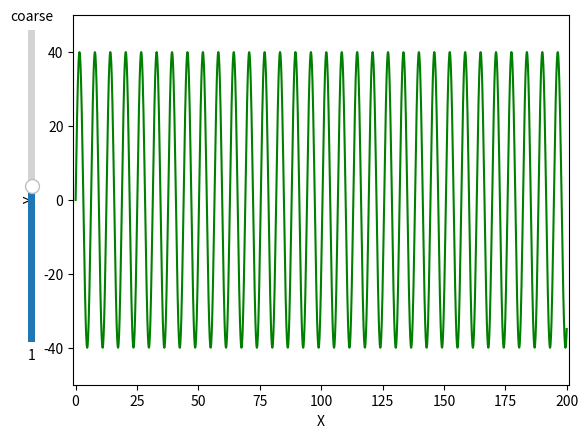

Source code (Python):
import numpy as np
from typing import Callable

from matplotlib import pyplot as plt
from matplotlib.animation import FuncAnimation
from matplotlib.widgets import Slider
from mpl_toolkits.mplot3d.art3d import Line3D
from matplotlib.axes import Axes
from matplotlib import lines

# pyplot.style.use('dark_background')


class LivePlot3D:

    def __init__(self, size: tuple[int, int, int], data_source_func: Callable[[int, Slider], np.ndarray]):
        """size is the max value of each axis of the plot, data_source_func is a function called every frame, which should update and return the data to be displayed, a list of XYZ coordinates"""
        fig = plt.figure()
        ax: Axes = fig.add_subplot(projection='3d')
        ax.set_xlabel('X')
        ax.set_ylabel('Y')
        ax.set_zlabel('Z')  # type: ignore

        ax.axis('square')
        ax.set_xlim(0, size[0])
        ax.set_ylim(0, size[1])
        ax.set_zlim(0, size[2])  # type: ignore
        ax.margins(tight=True)
        # self.slider_ax = plt.axes(facecolor="red")
        self.slider_ax = plt.axes((0.05, 0.2, 0.02, 0.65), facecolor="red")
        self.slider = Slider(self.slider_ax, 'coarse', 1, 20,
                             valinit=1, valstep=1, orientation='vertical')

        self.lines = []
        self._data_source = data_source_func
        data = self._data_source(0, self.slider)
        self.line = Line3D(data[:, 0], data[:, 1],
                           data[:, 2], c='g', marker='.', linewidth=1)
        ax.add_artist(self.line)
        # attempt to animate at 24 fps
        animation = FuncAnimation(
            fig, self.update, frames=50, interval=int(1000/24))

        plt.show()

    def update(self, frame: int) -> tuple[Line3D]:
        self.slider_ax.set_ylim(self.slider.valmin, self.slider.valmax)
        data = self._data_source(frame, self.slider)
        self.line.set_data_3d(data.T)
        return (self.line,)


class LivePlot2D:

    def __init__(self, sl_range: tuple[float, float], data_source_func: Callable[[int, Slider], tuple[np.ndarray, tuple[int, int], tuple[int, int]]], fps_targ=20, col='g', marker=''):
        """size is the max value of each axis of the plot, data_source_func is called every frame and shoul return a [2, N] list of XY coordinates as well as the plot x and y bounds as tuples"""
        fig = plt.figure()
        self._ax: Axes = fig.add_subplot()
        self._ax.set_xlabel('X')
        self._ax.set_ylabel('Y')

        # self._ax.axis('square')
        self._ax.margins(tight=True)
        # self.slider_ax = plt.axes(facecolor="red")
        self.slider_ax = plt.axes((0.05, 0.2, 0.02, 0.65))
        self.slider = Slider(self.slider_ax, 'coarse', sl_range[0], sl_range[1],
                             valinit=float(np.average(sl_range)), orientation='vertical')

        self._source_func = data_source_func
        data, xb, yb = self._source_func(0, self.slider)

        self._line = self._ax.plot(data[0], data[1], color=col, marker=marker)[0]

        # attempt to animate at 24 fps
        animation = FuncAnimation(
            fig, self.update, frames=50, interval=int(1000/fps_targ))

        self._ax.set_xlim(xb)
        self._ax.set_ylim(yb)
        plt.show()

    def update(self, frame: int):
        self.slider_ax.set_ylim(self.slider.valmin, self.slider.valmax)
        data, xb, yb = self._source_func(frame, self.slider)
        self._line.set_xdata(data[0])
        self._line.set_ydata(data[1])
        self._ax.set_xlim(xb)
        self._ax.set_ylim(yb)
        return self._line,


def updateData(frame: int, slider: Slider):
    global graphData
    graphData[1] = np.sin(graphData[0]*slider.val)*40
    
    x_bound = np.min(graphData[0])-1, np.max(graphData[0])+1
    y_bound = np.min(graphData[1])-10, np.max(graphData[1])+10
    return graphData, x_bound, y_bound


if __name__ == "__main__":

    resolution = 2000

    graphData = np.empty((2, resolution))
    graphData[0] = np.linspace(0, 200, len(graphData[0]))
    graphData[1] = np.sin(graphData[0])*50

    p = LivePlot2D((0, 2), updateData)
